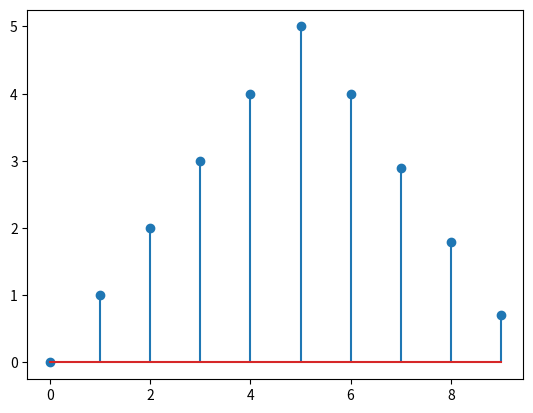

Generate this figure with matplotlib:
import numpy as np
import matplotlib.pyplot as plt

a=np.arange(6)
b=np.arange(4,0,-1.1)
y=np.concatenate([a,b])
plt.stem(y)
plt.show()